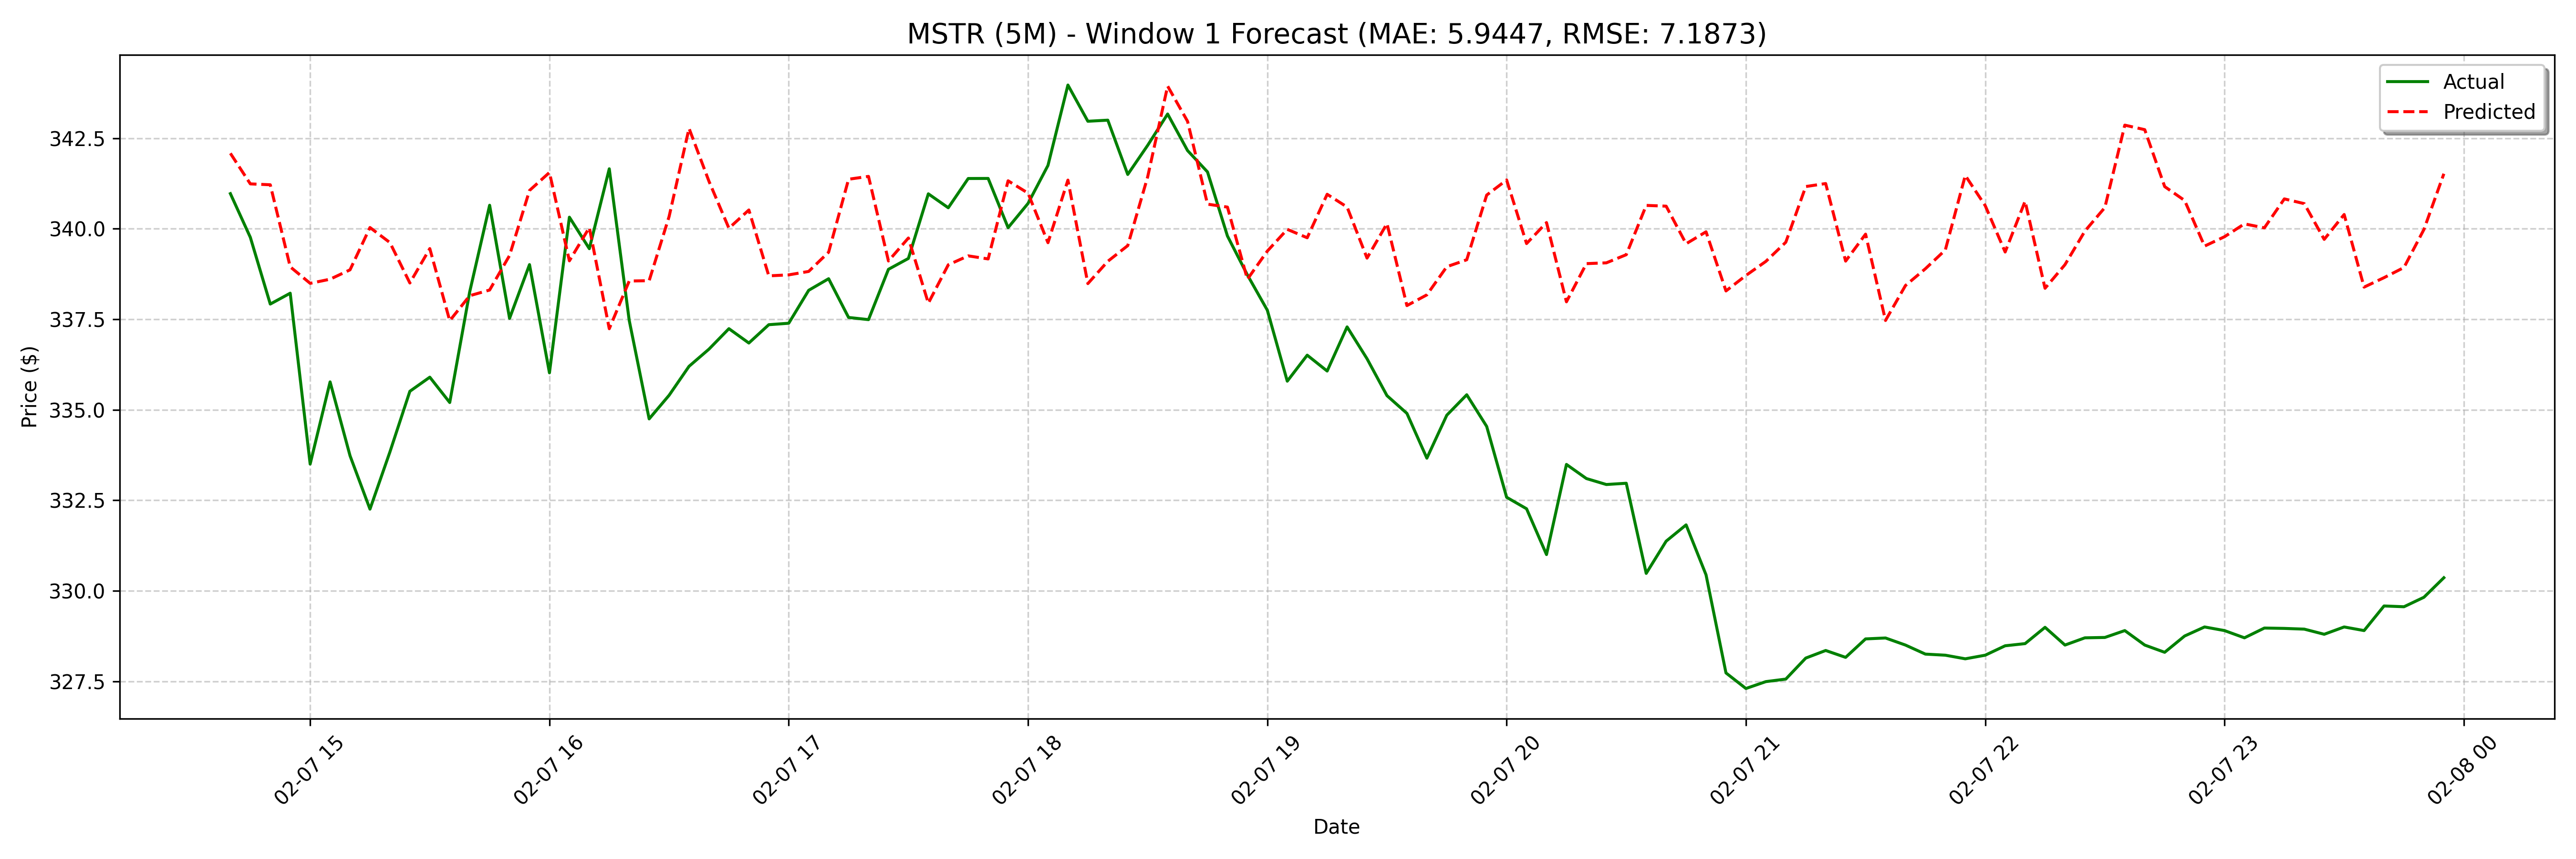

The data file committed next to this chart (first rows):
date, actual, forecast
2025-02-07 14:40:00, 341, 342.1
2025-02-07 14:45:00, 339.8, 341.2
2025-02-07 14:50:00, 337.9, 341.2
2025-02-07 14:55:00, 338.2, 338.9
2025-02-07 15:00:00, 333.5, 338.5
2025-02-07 15:05:00, 335.8, 338.6
2025-02-07 15:10:00, 333.7, 338.9
2025-02-07 15:15:00, 332.3, 340
2025-02-07 15:20:00, 333.8, 339.6
2025-02-07 15:25:00, 335.5, 338.5
2025-02-07 15:30:00, 335.9, 339.5
2025-02-07 15:35:00, 335.2, 337.5
2025-02-07 15:40:00, 338.3, 338.2
2025-02-07 15:45:00, 340.6, 338.3
2025-02-07 15:50:00, 337.5, 339.3
2025-02-07 15:55:00, 339, 341.1
2025-02-07 16:00:00, 336, 341.6
2025-02-07 16:05:00, 340.3, 339.1
2025-02-07 16:10:00, 339.5, 340
2025-02-07 16:15:00, 341.7, 337.2
2025-02-07 16:20:00, 337.5, 338.6
2025-02-07 16:25:00, 334.7, 338.6
2025-02-07 16:30:00, 335.4, 340.3
2025-02-07 16:35:00, 336.2, 342.8
2025-02-07 16:40:00, 336.7, 341.3
2025-02-07 16:45:00, 337.2, 340
2025-02-07 16:50:00, 336.8, 340.5
2025-02-07 16:55:00, 337.4, 338.7
2025-02-07 17:00:00, 337.4, 338.7
2025-02-07 17:05:00, 338.3, 338.8
2025-02-07 17:10:00, 338.6, 339.4
2025-02-07 17:15:00, 337.5, 341.4
2025-02-07 17:20:00, 337.5, 341.4
2025-02-07 17:25:00, 338.9, 339.1
2025-02-07 17:30:00, 339.2, 339.7
2025-02-07 17:35:00, 341, 337.9
2025-02-07 17:40:00, 340.6, 339
2025-02-07 17:45:00, 341.4, 339.3
2025-02-07 17:50:00, 341.4, 339.2
2025-02-07 17:55:00, 340, 341.3
2025-02-07 18:00:00, 340.7, 341
2025-02-07 18:05:00, 341.8, 339.6
2025-02-07 18:10:00, 344, 341.3
2025-02-07 18:15:00, 343, 338.5
2025-02-07 18:20:00, 343.0, 339.1
2025-02-07 18:25:00, 341.5, 339.5
2025-02-07 18:30:00, 342.3, 341.4
2025-02-07 18:35:00, 343.2, 343.9
2025-02-07 18:40:00, 342.2, 343
2025-02-07 18:45:00, 341.6, 340.7
2025-02-07 18:50:00, 339.8, 340.6
2025-02-07 18:55:00, 338.7, 338.6
2025-02-07 19:00:00, 337.8, 339.4
2025-02-07 19:05:00, 335.8, 340
2025-02-07 19:10:00, 336.5, 339.8
2025-02-07 19:15:00, 336.1, 341
2025-02-07 19:20:00, 337.3, 340.6
2025-02-07 19:25:00, 336.4, 339.2
2025-02-07 19:30:00, 335.4, 340.1
2025-02-07 19:35:00, 334.9, 337.9
... 68 more rows
